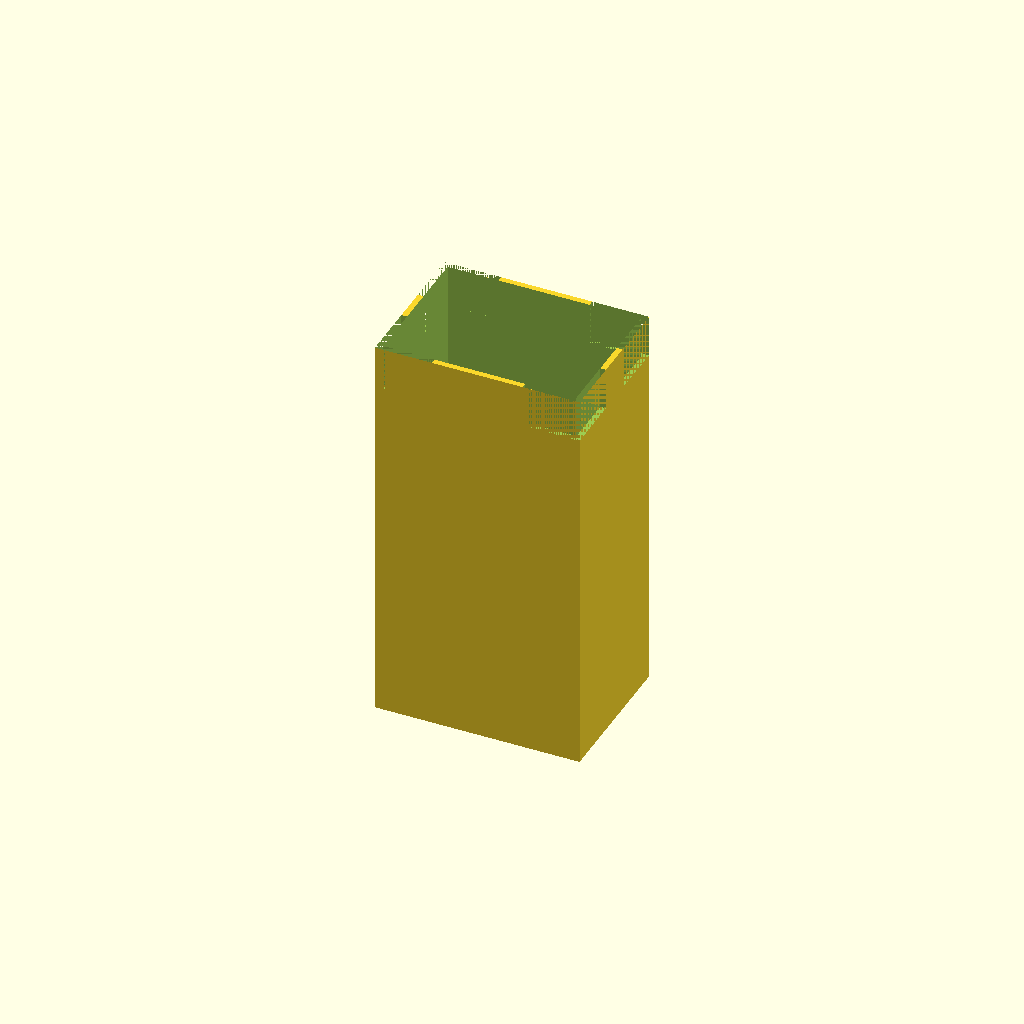
Cell 1: rendered with the file's own defaults.
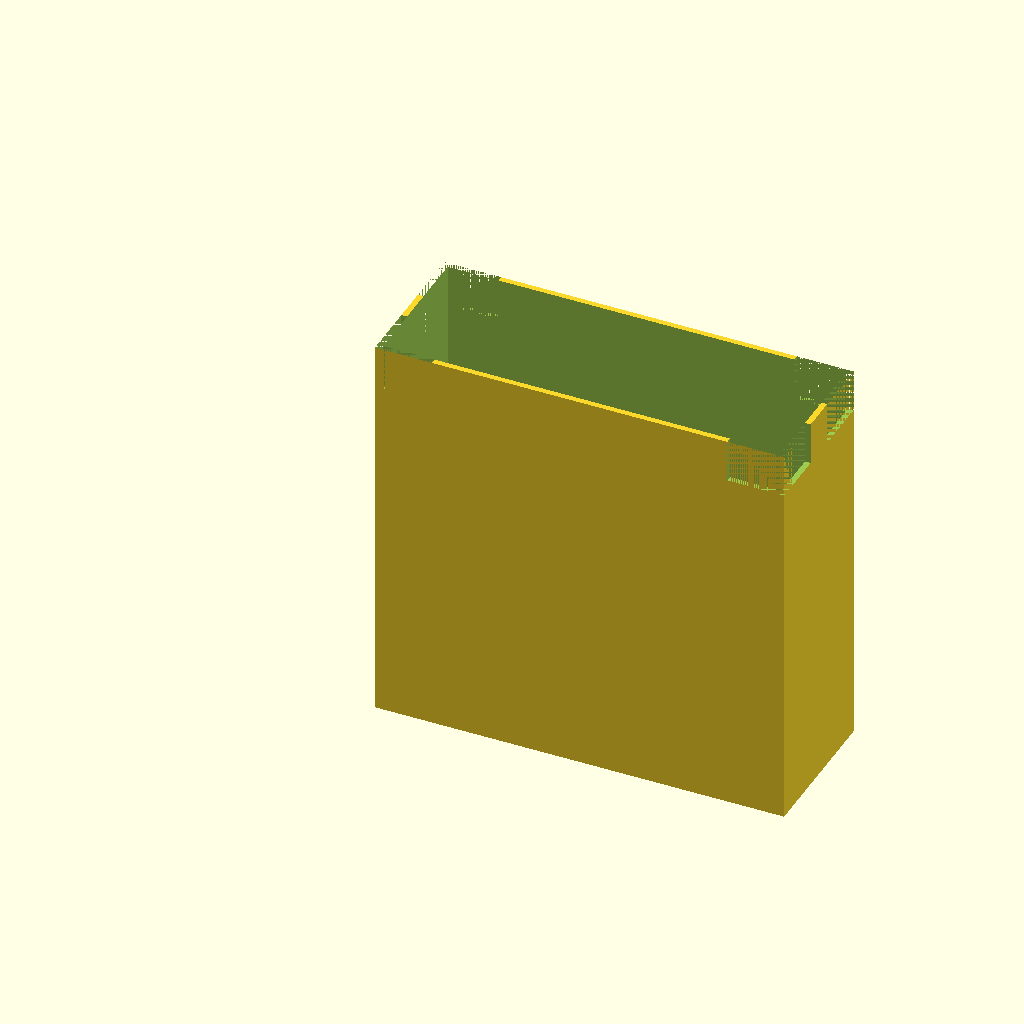
Cell 2: box_w = 144 (everything else at default).
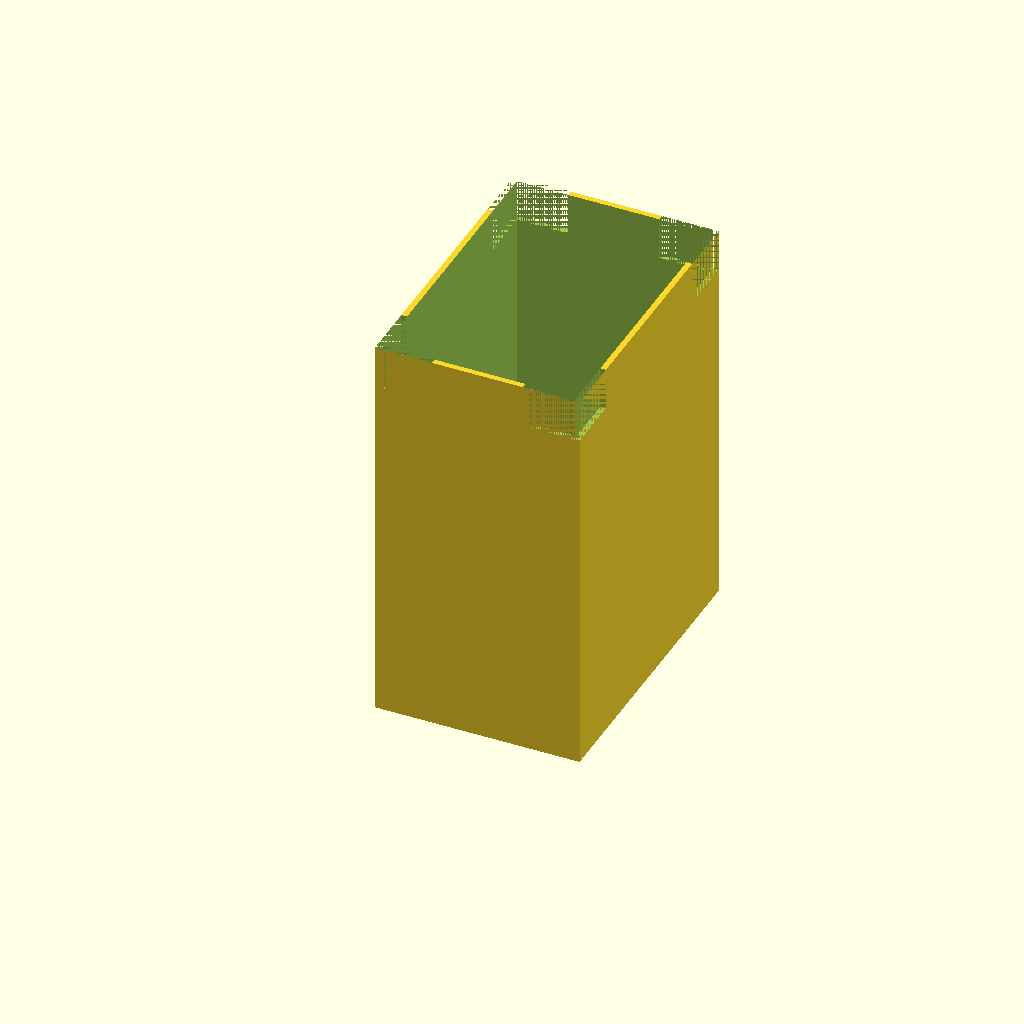
Cell 3: the same model with box_d = 105.
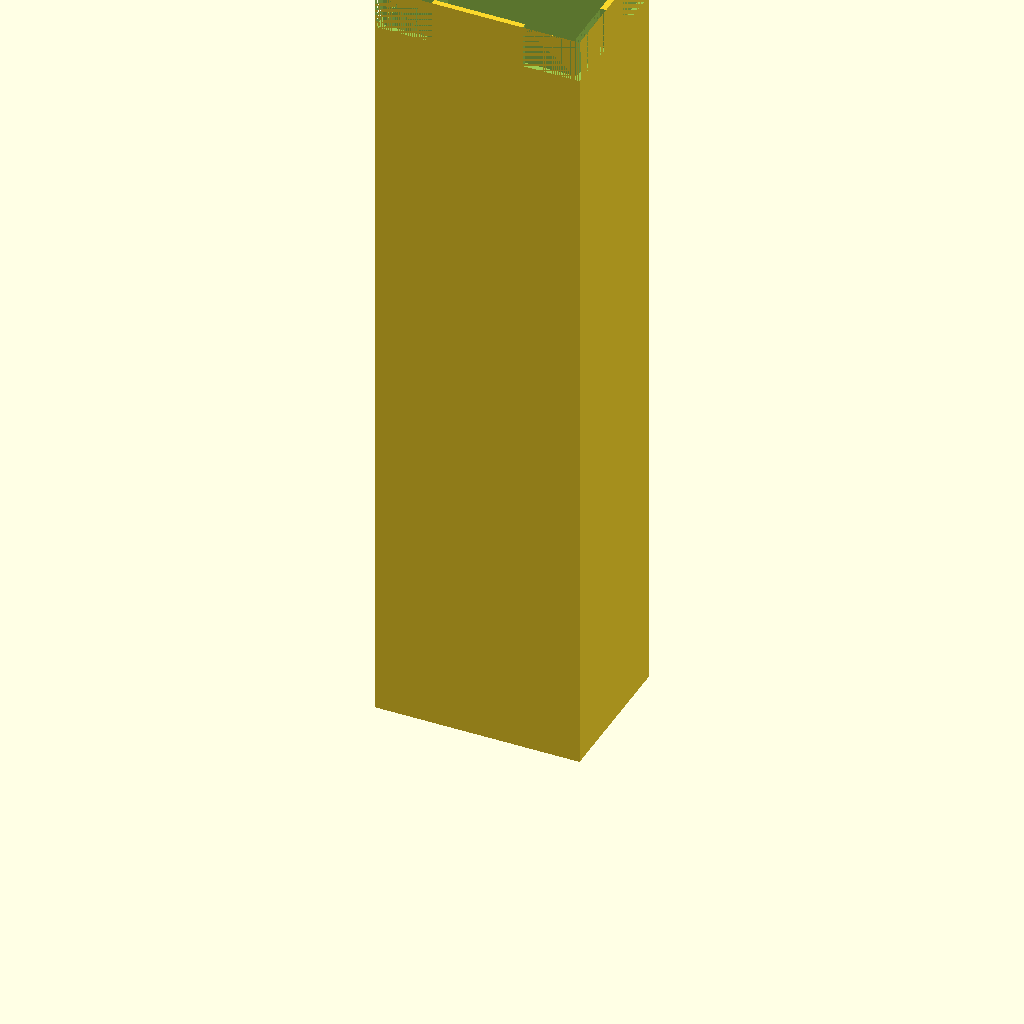
Cell 4 — box_h set to 280, the other parameters unchanged.
All cells are drawn from one camera (rotation 55°, 0°, 25°, orthographic, colour scheme Cornfield), so only the parameter changes between them.
OpenSCAD source file 母盒子.scad:
// 盲人取药机 - 母盒子 (上下通透，四面围栏，四角带缺口)

box_w = 72;           // 盒子宽度 (X轴)
box_d = 52.5;         // 盒子深度 (Y轴)
box_h = 140;          // 盒子高度 (Z轴)
wall_thickness = 2;   // 壁厚

corner_size = 20;     // 缺口沿墙体方向的长度
indent_h = 15;        // 缺口深度

module mother_box() {
    difference() {
        // 主体：四面围栏（上下通透）
        difference() {
            cube([box_w, box_d, box_h], center=false);

            translate([wall_thickness, wall_thickness, -1])
                cube([
                    box_w - 2*wall_thickness,
                    box_d - 2*wall_thickness,
                    box_h + 2
                ], center=false);
        }

        // 四角L形缺口，只切墙体，保持中间完全通透
        // 左前角 (X=0, Y=0)
        translate([0, 0, box_h - indent_h])
            cube([corner_size, wall_thickness, indent_h + 1], center=false);
        translate([0, 0, box_h - indent_h])
            cube([wall_thickness, corner_size, indent_h + 1], center=false);
        // 右前角 (X=max, Y=0)
        translate([box_w - corner_size, 0, box_h - indent_h])
            cube([corner_size, wall_thickness, indent_h + 1], center=false);
        translate([box_w - wall_thickness, 0, box_h - indent_h])
            cube([wall_thickness, corner_size, indent_h + 1], center=false);
        // 左后角 (X=0, Y=max)
        translate([0, box_d - wall_thickness, box_h - indent_h])
            cube([corner_size, wall_thickness, indent_h + 1], center=false);
        translate([0, box_d - corner_size, box_h - indent_h])
            cube([wall_thickness, corner_size, indent_h + 1], center=false);
        // 右后角 (X=max, Y=max)
        translate([box_w - corner_size, box_d - wall_thickness, box_h - indent_h])
            cube([corner_size, wall_thickness, indent_h + 1], center=false);
        translate([box_w - wall_thickness, box_d - corner_size, box_h - indent_h])
            cube([wall_thickness, corner_size, indent_h + 1], center=false);
    }
}

// 渲染母盒子
mother_box();
Customizer parameters (derived from the source; name, type, default, range or options):
box_w: number, default 72
box_d: number, default 52.5
box_h: number, default 140
wall_thickness: number, default 2
corner_size: number, default 20
indent_h: number, default 15
